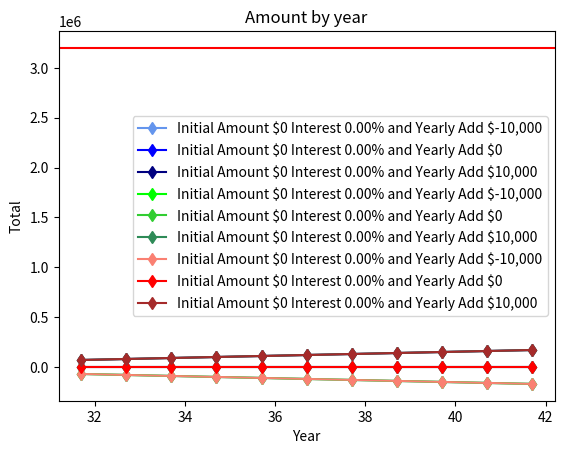

Write Python code to recreate this figure.
import matplotlib.pyplot as plt
import math

def amountAfterNumYears(initial, deposit, years, rate):
    accumulatedTotal = pert(initial, rate, 5)
    while(years >= 1):
        accumulatedTotal += pert(deposit, rate, years)
        years -= 1

    return accumulatedTotal


def pert(initalAmount, rate, years):
    return initalAmount * math.pow((1 + rate/12), 12 * years)

if __name__ == '__main__':
    # 10 is a good first year
    firstYearToCalc = 7
    # 25 is good last year
    maxYearToCalc = 18
    thisYear = 24.7
    rangeOfyears = list(range(firstYearToCalc, maxYearToCalc))

    # bInterest = .0000
    # cInterests = .0000
    # avgInterest = (bInterest + cInterests) / 2

    # rate = .0000
    # rate = avgInterest
    rate = .0000
    rateLow = rate * .80
    rateHigh = rate * 1.20

    yearlyInvestment = 0000
    yearlyInvestmentLow = yearlyInvestment - 10_000
    yearlyInvestmentHigh = yearlyInvestment + 10_000

    initalAmount = 0000

    TG_rateM_inM = []
    i = firstYearToCalc
    while(i < maxYearToCalc):
        TG_rateM_inM.append(amountAfterNumYears(initalAmount, yearlyInvestment, i, rate))
        i += 1

    TG_rateL_inM = []
    i = firstYearToCalc
    while(i < maxYearToCalc):
        TG_rateL_inM.append(amountAfterNumYears(initalAmount, yearlyInvestment, i, rateLow))
        i += 1

    TG_rateH_inM = []
    i = firstYearToCalc
    while(i < maxYearToCalc):
        TG_rateH_inM.append(amountAfterNumYears(initalAmount, yearlyInvestment, i, rateHigh))
        i += 1
########################################################################################################################
    TG_rateM_inH = []
    i = firstYearToCalc
    while(i < maxYearToCalc):
        TG_rateM_inH.append(amountAfterNumYears(initalAmount, yearlyInvestmentHigh, i, rate))
        i += 1

    TG_rateL_inH = []
    i = firstYearToCalc
    while(i < maxYearToCalc):
        TG_rateL_inH.append(amountAfterNumYears(initalAmount, yearlyInvestmentHigh, i, rateLow))
        i += 1

    TG_rateH_inH = []
    i = firstYearToCalc
    while(i < maxYearToCalc):
        TG_rateH_inH.append(amountAfterNumYears(initalAmount, yearlyInvestmentHigh, i, rateHigh))
        i += 1

########################################################################################################################

    TG_rateM_inL = []
    i = firstYearToCalc
    while(i < maxYearToCalc):
        TG_rateM_inL.append(amountAfterNumYears(initalAmount, yearlyInvestmentLow, i, rate))
        i += 1

    TG_rateL_inL = []
    i = firstYearToCalc
    while(i < maxYearToCalc):
        TG_rateL_inL.append(amountAfterNumYears(initalAmount, yearlyInvestmentLow, i, rateLow))
        i += 1

    TG_rateH_inL = []
    i = firstYearToCalc
    while(i < maxYearToCalc):
        TG_rateH_inL.append(amountAfterNumYears(initalAmount, yearlyInvestmentLow, i, rateHigh))
        i += 1
    plt.plot([x + thisYear for x in rangeOfyears], TG_rateM_inL, '-d', label=f"Initial Amount \${initalAmount:,.0f} Interest {rate * 100:,.2f}% and Yearly Add \${yearlyInvestmentLow:,d}", color="cornflowerblue")
    plt.plot([x + thisYear for x in rangeOfyears], TG_rateM_inM, '-d', label=f"Initial Amount \${initalAmount:,.0f} Interest {rate*100:,.2f}% and Yearly Add \${yearlyInvestment:,d}", color="blue")
    plt.plot([x + thisYear for x in rangeOfyears], TG_rateM_inH, '-d', label=f"Initial Amount \${initalAmount:,.0f} Interest {rate * 100:,.2f}% and Yearly Add \${yearlyInvestmentHigh:,d}", color="navy")

    plt.plot([x + thisYear for x in rangeOfyears], TG_rateL_inL, '-d', label=f"Initial Amount \${initalAmount:,.0f} Interest {rateLow * 100:,.2f}% and Yearly Add \${yearlyInvestmentLow:,d}", color="lime")
    plt.plot([x + thisYear for x in rangeOfyears], TG_rateL_inM, '-d', label=f"Initial Amount \${initalAmount:,.0f} Interest {rateLow * 100:,.2f}% and Yearly Add \${yearlyInvestment:,d}", color="limegreen")
    plt.plot([x + thisYear for x in rangeOfyears], TG_rateL_inH, '-d', label=f"Initial Amount \${initalAmount:,.0f} Interest {rateLow * 100:,.2f}% and Yearly Add \${yearlyInvestmentHigh:,d}", color="seagreen")

    plt.plot([x + thisYear for x in rangeOfyears], TG_rateH_inL, '-d', label=f"Initial Amount \${initalAmount:,.0f} Interest {rateHigh * 100:,.2f}% and Yearly Add \${yearlyInvestmentLow:,d}", color="salmon")
    plt.plot([x + thisYear for x in rangeOfyears], TG_rateH_inM, '-d', label=f"Initial Amount \${initalAmount:,.0f} Interest {rateHigh * 100:,.2f}% and Yearly Add \${yearlyInvestment:,d}", color="red")
    plt.plot([x + thisYear for x in rangeOfyears], TG_rateH_inH, '-d', label=f"Initial Amount \${initalAmount:,.0f} Interest {rateHigh * 100:,.2f}% and Yearly Add \${yearlyInvestmentHigh:,d}", color="brown")

    # retirement goal amount
    # plt.axhline(y=3200000, color='red')
    # plt.axhline(y=1_000_000, color='red')
    plt.axhline(y=3_200_000, color='red')
    plt.legend()
    plt.title('Amount by year')
    plt.xlabel('Year')
    plt.ylabel('Total')
    plt.show()


